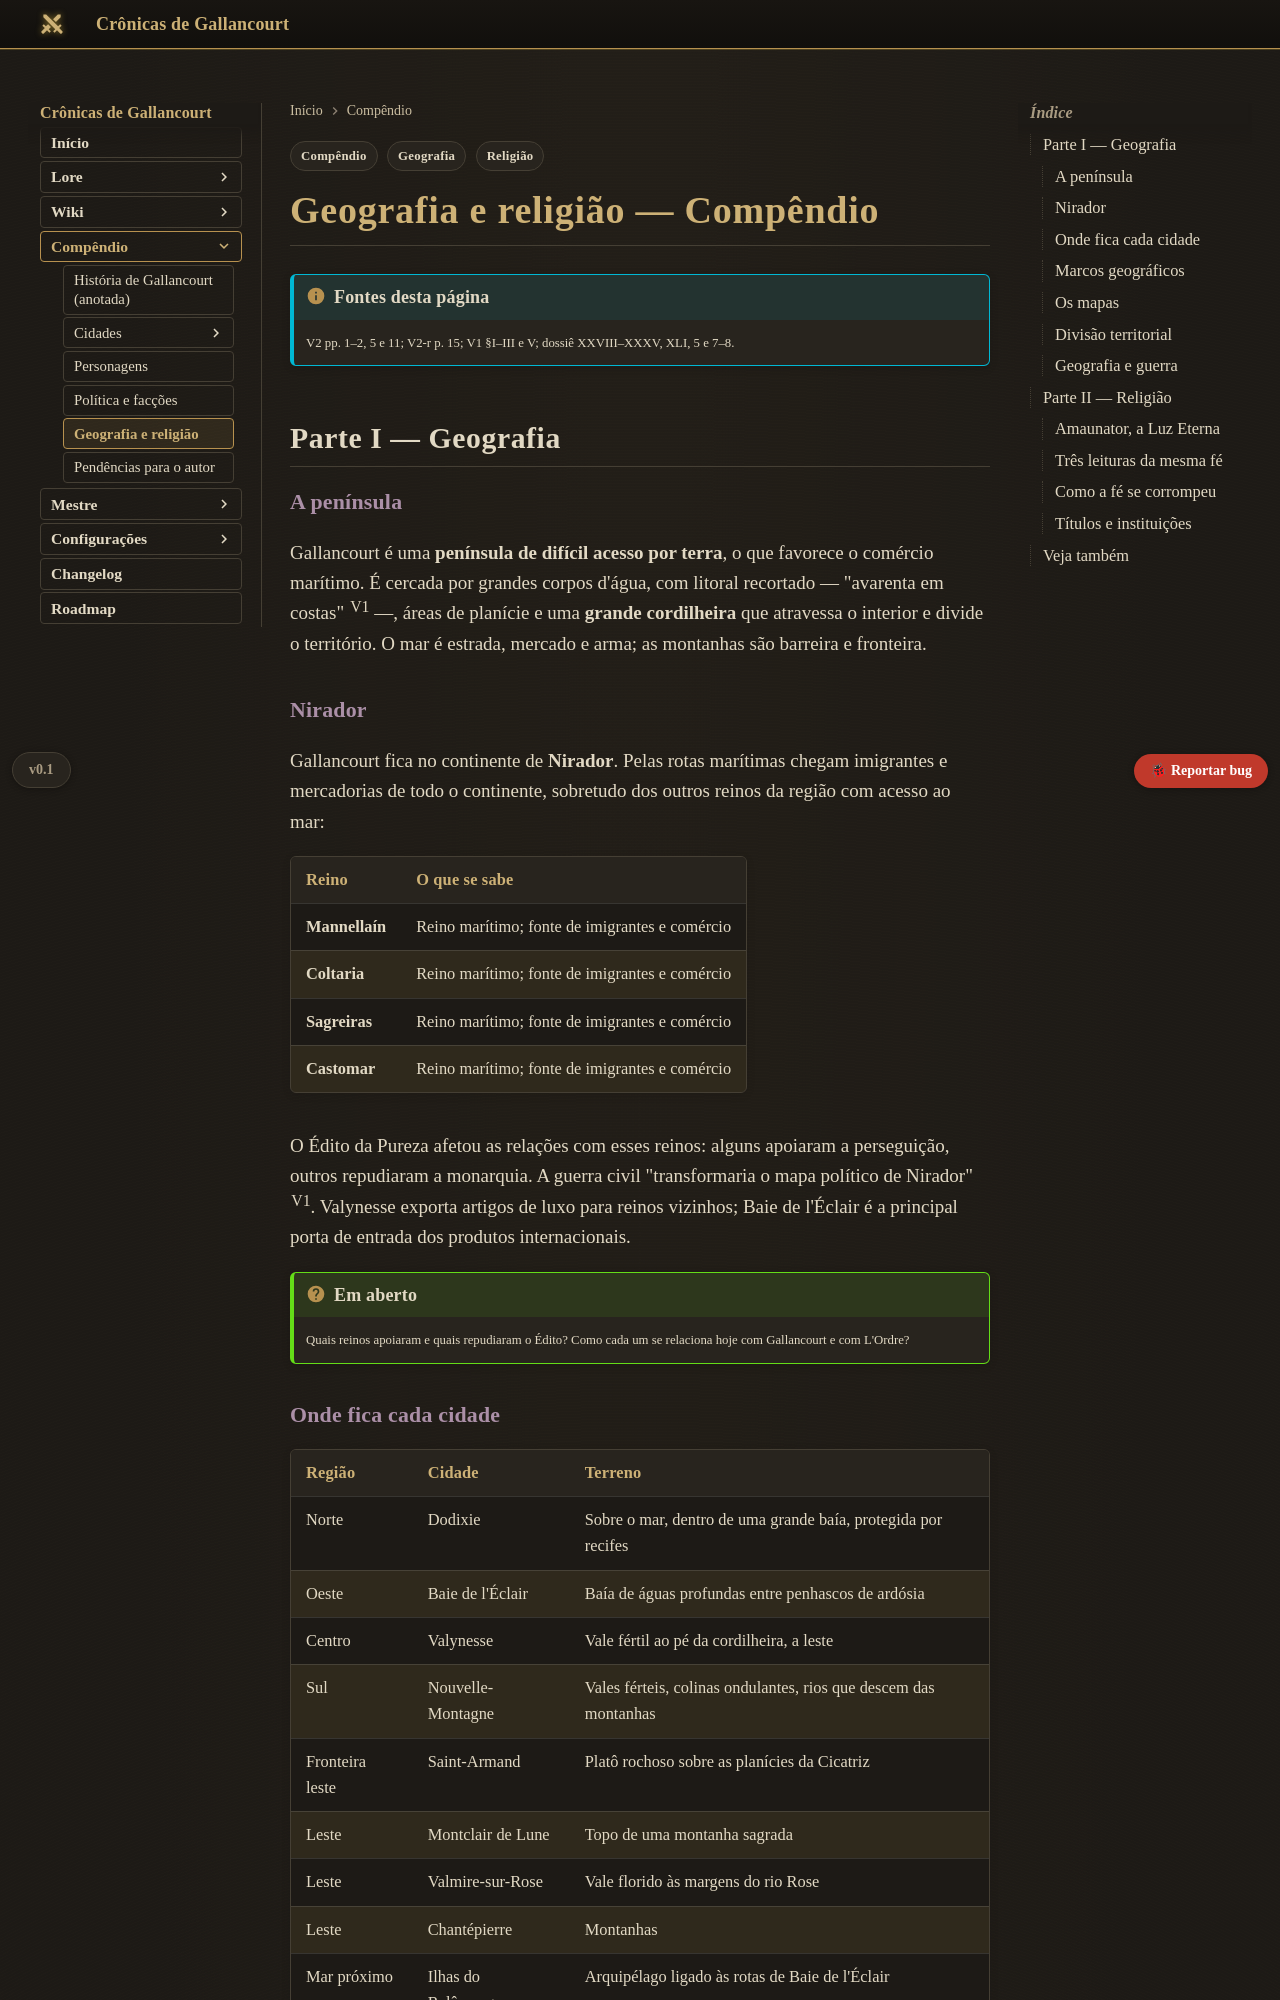

repository: Verayon/Gallancourt-RPG-DnD- · page: compendio/geografia-e-religiao/index.html · generator: mkdocs

---
tags:
  - Compêndio
  - Geografia
  - Religião
---

# Geografia e religião — Compêndio

!!! info "Fontes desta página"
    V2 pp. 1–2, 5 e 11; V2-r p. 15; V1 §I–III e V; dossiê XXVIII–XXXV, XLI, 5 e 7–8.

## Parte I — Geografia

### A península

Gallancourt é uma **península de difícil acesso por terra**, o que favorece o comércio marítimo. É
cercada por grandes corpos d'água, com litoral recortado — "avarenta em costas" <sup>V1</sup> —, áreas
de planície e uma **grande cordilheira** que atravessa o interior e divide o território. O mar é
estrada, mercado e arma; as montanhas são barreira e fronteira.

### Nirador

Gallancourt fica no continente de **Nirador**. Pelas rotas marítimas chegam imigrantes e
mercadorias de todo o continente, sobretudo dos outros reinos da região com acesso ao mar:

| Reino | O que se sabe |
|---|---|
| **Mannellaín** | Reino marítimo; fonte de imigrantes e comércio |
| **Coltaria** | Reino marítimo; fonte de imigrantes e comércio |
| **Sagreiras** | Reino marítimo; fonte de imigrantes e comércio |
| **Castomar** | Reino marítimo; fonte de imigrantes e comércio |

O Édito da Pureza afetou as relações com esses reinos: alguns apoiaram a perseguição, outros
repudiaram a monarquia. A guerra civil "transformaria o mapa político de Nirador" <sup>V1</sup>.
Valynesse exporta artigos de luxo para reinos vizinhos; Baie de l'Éclair é a principal porta de
entrada dos produtos internacionais.

!!! question "Em aberto"
    Quais reinos apoiaram e quais repudiaram o Édito? Como cada um se relaciona hoje com Gallancourt
    e com L'Ordre?

### Onde fica cada cidade

| Região | Cidade | Terreno |
|---|---|---|
| Norte | Dodixie | Sobre o mar, dentro de uma grande baía, protegida por recifes |
| Oeste | Baie de l'Éclair | Baía de águas profundas entre penhascos de ardósia |
| Centro | Valynesse | Vale fértil ao pé da cordilheira, a leste |
| Sul | Nouvelle-Montagne | Vales férteis, colinas ondulantes, rios que descem das montanhas |
| Fronteira leste | Saint-Armand | Platô rochoso sobre as planícies da Cicatriz |
| Leste | Montclair de Lune | Topo de uma montanha sagrada |
| Leste | Valmire-sur-Rose | Vale florido às margens do rio Rose |
| Leste | Chantépierre | Montanhas |
| Mar próximo | Ilhas do Relâmpago | Arquipélago ligado às rotas de Baie de l'Éclair |

!!! info "Leitura cartográfica"
    As posições combinam a leitura dos mapas com as descrições das cidades. São relativas, não
    coordenadas.
